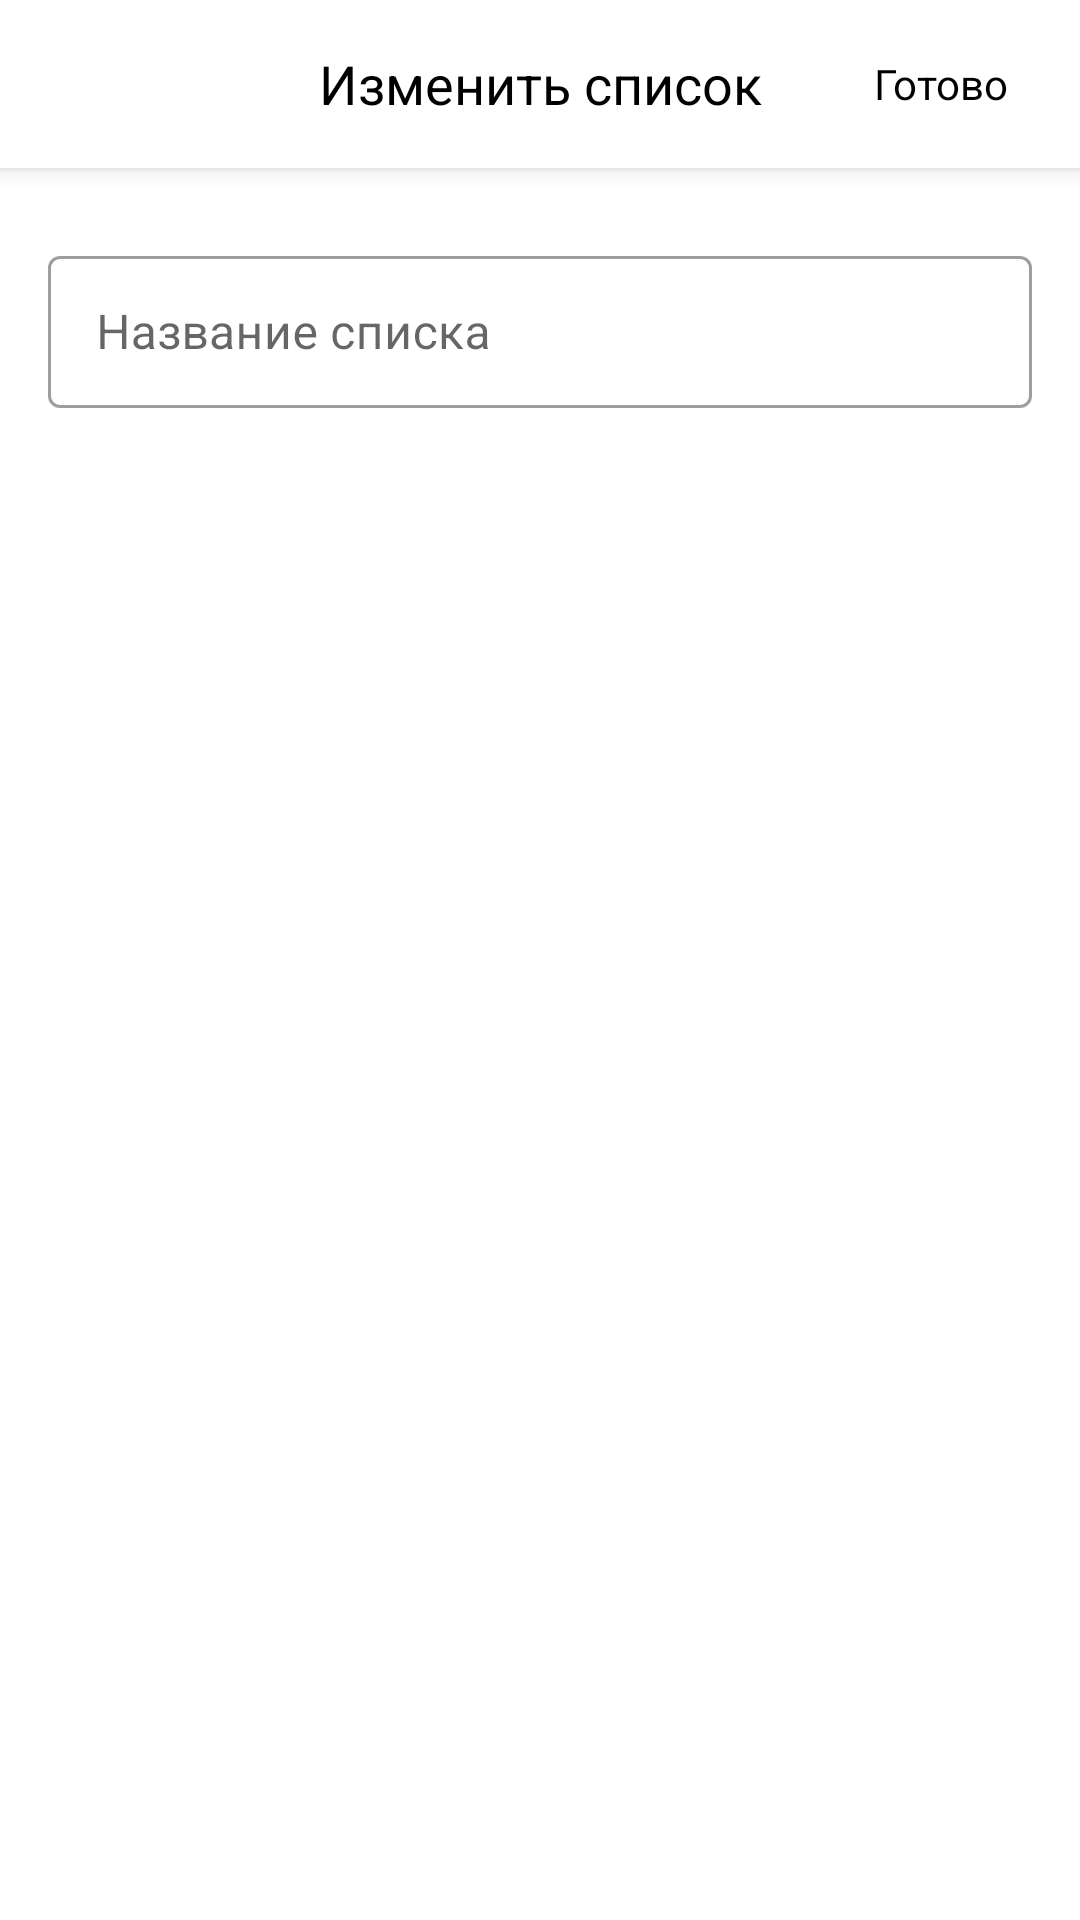

The Android layout XML behind this screen, and the referenced resources:
<!-- AndroidManifest.xml: application theme Theme.TravelsMap -->
<!-- res/layout/fragment_edit_place_list.xml -->
<?xml version="1.0" encoding="utf-8"?>
<LinearLayout xmlns:android="http://schemas.android.com/apk/res/android"
    xmlns:app="http://schemas.android.com/apk/res-auto"
    xmlns:tools="http://schemas.android.com/tools"
    android:layout_width="match_parent"
    android:layout_height="match_parent"
    android:orientation="vertical">

    <com.google.android.material.appbar.MaterialToolbar
        android:id="@+id/toolbar"
        android:layout_width="match_parent"
        android:layout_height="wrap_content"
        app:navigationIcon="@drawable/ic_baseline_arrow_back_24">

        <TextView
            android:layout_width="wrap_content"
            android:layout_height="wrap_content"
            android:layout_gravity="center"
            android:text="@string/title_edit_list"
            android:textColor="@color/black"
            android:textSize="18sp" />

        <TextView
            android:id="@+id/textView_done"
            android:layout_width="wrap_content"
            android:layout_height="wrap_content"
            android:layout_gravity="end|center_vertical"
            android:layout_marginEnd="16dp"
            android:padding="8dp"
            android:text="@string/title_done"
            android:textColor="@color/black" />

    </com.google.android.material.appbar.MaterialToolbar>

    <com.google.android.material.textfield.TextInputLayout
        android:layout_width="match_parent"
        android:layout_height="56dp"
        android:layout_marginVertical="24dp"
        android:layout_marginHorizontal="16dp">

        <com.google.android.material.textfield.TextInputEditText
            android:id="@+id/editText_list_name"
            android:layout_width="match_parent"
            android:layout_height="wrap_content"
            android:hint="@string/title_list_name"
            android:inputType="text"
            android:textColorHint="@color/black" />

    </com.google.android.material.textfield.TextInputLayout>

    <androidx.recyclerview.widget.RecyclerView
        android:id="@+id/places_list_recyclerView"
        android:layout_width="match_parent"
        android:layout_height="match_parent"
        tools:listitem="@layout/removable_place_layout" />

</LinearLayout>
<!-- res/layout/removable_place_layout.xml (included above) -->
<?xml version="1.0" encoding="utf-8"?>
<FrameLayout xmlns:android="http://schemas.android.com/apk/res/android"
    xmlns:tools="http://schemas.android.com/tools"
    android:layout_width="match_parent"
    android:layout_height="56dp">

    <LinearLayout
        android:layout_width="wrap_content"
        android:layout_height="wrap_content"
        android:layout_gravity="start|center_vertical"
        android:layout_marginHorizontal="16dp"
        android:orientation="vertical">

        <TextView
            android:id="@+id/textView_name"
            android:layout_width="wrap_content"
            android:layout_height="wrap_content"
            android:textColor="@color/black"
            android:textSize="18sp"
            tools:text="Название" />

        <TextView
            android:id="@+id/textView_coordinates"
            android:layout_width="wrap_content"
            android:layout_height="wrap_content"
            android:textSize="16sp"
            tools:text="Координаты" />

    </LinearLayout>

    <ImageButton
        android:id="@+id/delete_button"
        android:layout_width="48dp"
        android:layout_height="48dp"
        android:layout_gravity="end|center_vertical"
        android:layout_margin="4dp"
        android:background="@android:color/transparent"
        android:contentDescription="@string/remove_button_description"
        android:src="@drawable/ic_baseline_cancel_24" />

</FrameLayout>
<!-- resources referenced by this layout -->
<resources>
  <color name="black">#FF000000</color>
  <string name="remove_button_description">Кнопка «Удалить»</string>
  <string name="title_done">Готово</string>
  <string name="title_edit_list">Изменить список</string>
  <string name="title_list_name">Название списка</string>
  <style name="Theme.TravelsMap" parent="Theme.MaterialComponents.Light.NoActionBar">
          
          <item name="colorPrimary">@color/white</item>
          <item name="colorPrimaryVariant">@color/white</item>
          <item name="colorOnPrimary">@color/black</item>
          
          <item name="colorSecondary">@color/blue_de_france</item>
          <item name="colorSecondaryVariant">@color/boeing_blue</item>
          <item name="colorOnSecondary">@color/black</item>
          <item name="colorOnSurface">@color/black</item>
          
          <item name="android:windowLightStatusBar">true</item>
          <item name="android:statusBarColor">?attr/colorPrimaryVariant</item>
          
          <item name="tabStyle">@style/Theme.TravelsMap.TabLayoutStyle</item>
          <item name="toolbarStyle">@style/Theme.TravelsMap.ToolbarStyle</item>
          <item name="bottomNavigationStyle">@style/Widget.MaterialComponents.BottomNavigationView.Colored</item>
          <item name="bottomSheetStyle">@style/Theme.TravelsMap.BottomSheet</item>
          <item name="textInputStyle">@style/Widget.MaterialComponents.TextInputLayout.OutlinedBox</item>
      </style>
  <color name="white">#FFFFFFFF</color>
  <color name="blue_de_france">#3C96FF</color>
  <color name="boeing_blue">#003CA0</color>
  <style name="Theme.TravelsMap.TabLayoutStyle" parent="Widget.MaterialComponents.TabLayout">
          <item name="tabSelectedTextColor">?colorOnPrimary</item>
          <item name="tabIndicatorColor">?colorOnPrimary</item>
      </style>
  <style name="Theme.TravelsMap.ToolbarStyle" parent="Widget.MaterialComponents.Toolbar.Primary">
          <item name="android:elevation">4dp</item>
      </style>
  <style name="Theme.TravelsMap.BottomSheet" parent="Widget.Design.BottomSheet.Modal">
          <item name="android:background">@drawable/bottom_sheet_background</item>
      </style>
  <!-- drawable bottom_sheet_background (drawable) -->
  <?xml version="1.0" encoding="UTF-8"?>
  <shape xmlns:android="http://schemas.android.com/apk/res/android">
      <solid android:color="?colorPrimary" />
      <corners
          android:topLeftRadius="28dp"
          android:topRightRadius="28dp" />
  </shape>
</resources>
